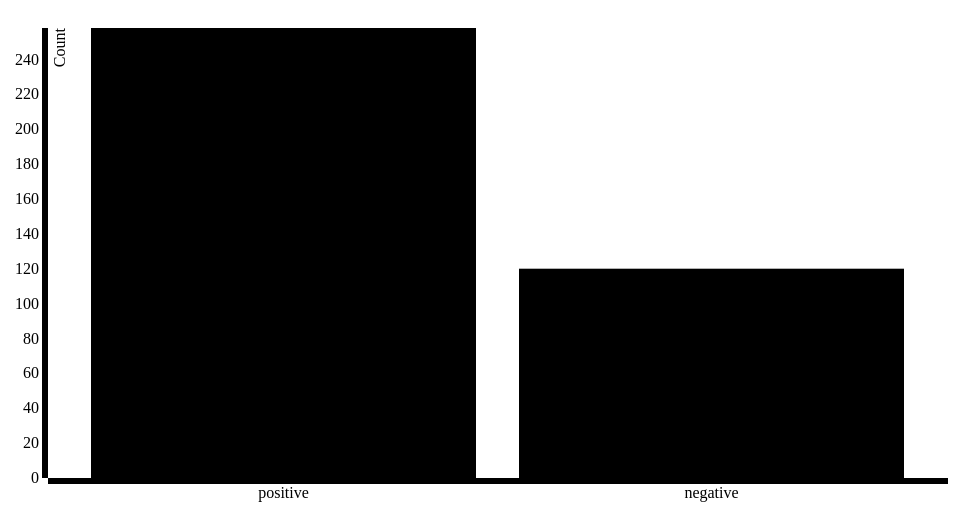
D3 v3 page, settled after 360 driven frames (6 s of simulated time); the page loaded 1 data file(s).


	var margin = {top: 20, right: 20, bottom: 30, left: 40},
		width = 960 - margin.left - margin.right,
		height = 500 - margin.top - margin.bottom;

	var x = d3.scale.ordinal()
		.rangeRoundBands([0, width], .1);

	var y = d3.scale.linear()
		.range([height, 0]);

	var xAxis = d3.svg.axis()
		.scale(x)
		.orient("bottom");

	var yAxis = d3.svg.axis()
		.scale(y)
		.orient("left")
		.ticks(10);

	var svg = d3.select("#chart").append("svg")
		.attr("width", width + margin.left + margin.right)
		.attr("height", height + margin.top + margin.bottom)
	  .append("g")
		.attr("transform", "translate(" + margin.left + "," + margin.top + ")");

	d3.csv("metrics.csv", type, function(error, data) {
	  x.domain(data.map(function(d) { return d.Type; }));
	  y.domain([0, d3.max(data, function(d) { return d.Count; })]);

	  svg.append("g")
		  .attr("class", "x axis")
		  .attr("transform", "translate(0," + height + ")")
		  .call(xAxis);

	  svg.append("g")
		  .attr("class", "y axis")
		  .call(yAxis)
		.append("text")
		  .attr("transform", "rotate(-90)")
		  .attr("y", 6)
		  .attr("dy", ".71em")
		  .style("text-anchor", "end")
		  .text("Count");

	  svg.selectAll(".bar")
		  .data(data)
		.enter().append("rect")
		  .attr("class", "bar")
		  .attr("x", function(d) { return x(d.Type); })
		  .attr("width", x.rangeBand())
		  .attr("y", function(d) { return y(d.Count); })
		  .attr("height", function(d) { return height - y(d.Count); });

	});

	function type(d) {
	  d.Count = +d.Count;
	  return d;
	}

	

### data: metrics.csv
Type, Count
positive, 258
negative, 120